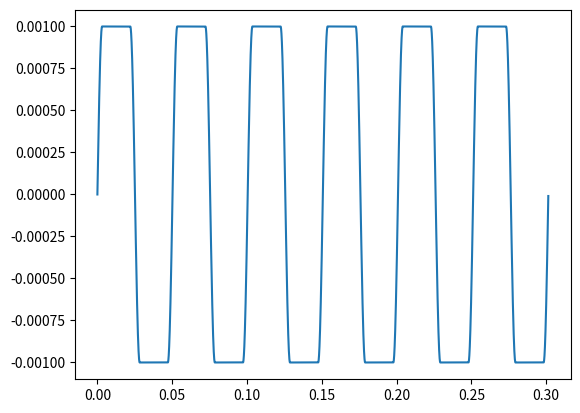

The matplotlib source for this figure:
from math import sin
from math import pi
import matplotlib.pyplot as plt


def add_straight(x, y, overlap_len, step, points, x_points, y_points, offset):
    for i in range(int(overlap_len / step)):
        x += step
        offset += step
        points.append((x, y))
        x_points.append(x)
        y_points.append(y)

    return x, offset, points, x_points, y_points


def find_spline_nodes(sin_x, step, pi_len, overlap_len, sc):
    x_points, y_points = [], []
    points = []
    offset = 0

    for i in range(int((pi_len * pi) / step)):
        x = step * i
        y_b = sin(sin_x * (x - step)) / sc
        y = sin(sin_x * x) / sc
        y_a = sin(sin_x * (x + step)) / sc
        x += offset

        if y_b < y < y_a or y_b > y > y_a:
            points.append((x, y))
            x_points.append(x)
            y_points.append(y)

        else:
            x, offset, points, x_points, y_points = add_straight(x, y, overlap_len, step, points, x_points, y_points, offset)

    return x_points, y_points, points


if __name__ == '__main__':
    ############################# VARIABLES ###################################
    # Scale (m -> mm):
    sc = 1000

    # Sin curve:
    sin_x = 0.5
    step = 0.01
    pi_len = 24.0
    period = pi / (sin_x * sc)

    # Overlap
    overlap_len = 3 * period

    # Ellipse cs:
    e_width = 4.5
    e_height = 0.6

    # Resin block:
    b_width = (pi_len * pi)
    b_height = 4.0

    # Fiber prop:
    f_name = 'Carbon Fiber'
    f_YsM = 228000000000.0
    f_PsR = 0.28

    # Matrix prop:
    m_name = 'Epoxy Resin'
    m_YsM = 38000000000.0
    m_PsR = 0.35

    # Mesh density:
    md = 0.5
    ###########################################################################

    x, y, p = find_spline_nodes((sin_x * sc), (step / sc), (pi_len / sc), overlap_len, sc)
    plt.plot(x, y)
    plt.show()
